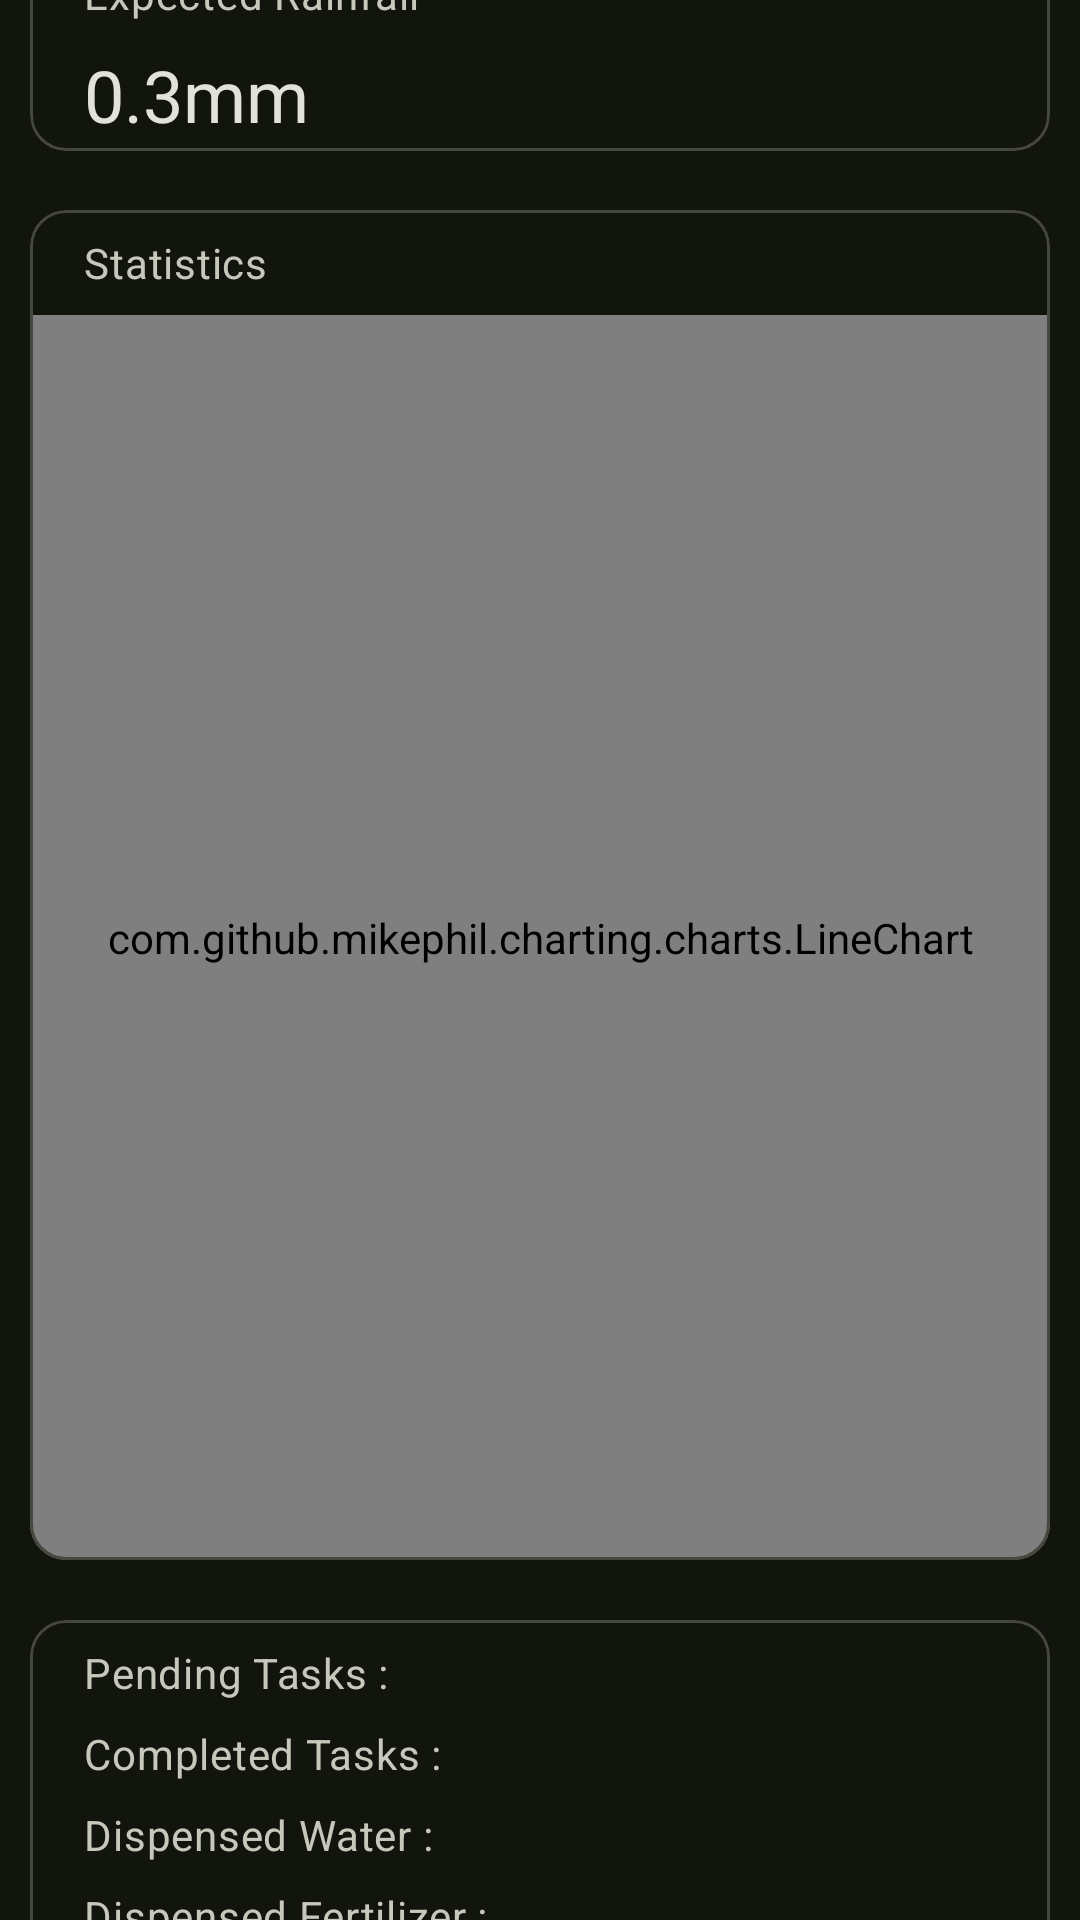

Here is an Android app screen rendered from its layout file. Give the layout XML and the strings, colors and styles it references.
<!-- AndroidManifest.xml: application theme Theme.App -->
<!-- res/layout/fragment_vitals.xml -->
<?xml version="1.0" encoding="utf-8"?>
<layout xmlns:android="http://schemas.android.com/apk/res/android"
    xmlns:tools="http://schemas.android.com/tools"
    xmlns:app="http://schemas.android.com/apk/res-auto"
    tools:context=".fragments.VitalsFragment">
    <data>
        <variable
            name="viewModel"
            type="com.example.app.view_models.VitalsViewModel" />
    </data>
    <androidx.constraintlayout.widget.ConstraintLayout
        android:layout_width="match_parent"
        android:layout_height="match_parent">
        <com.google.android.material.card.MaterialCardView
            android:layout_width="match_parent"
            android:layout_height="70dp"
            android:id="@+id/rainfall"
            app:layout_constraintTop_toTopOf="parent"
            android:layout_margin="10dp"
            app:layout_constraintBottom_toTopOf="@id/soilValues">
            <androidx.constraintlayout.widget.ConstraintLayout
                android:layout_width="match_parent"
                android:layout_height="match_parent">
                <TextView
                    android:layout_width="match_parent"
                    android:layout_height="wrap_content"
                    android:id="@+id/t1"
                    app:layout_constraintTop_toTopOf="parent"
                    android:text="Expected Rainfall"
                    android:layout_margin="8dp"
                    android:paddingLeft="10dp"
                    style="@style/MaterialAlertDialog.Material3.Body.Text"
                    />
                <com.google.android.material.textview.MaterialTextView
                    android:layout_width="match_parent"
                    android:layout_height="wrap_content"
                    android:id="@+id/t2"
                    app:layout_constraintTop_toBottomOf="@id/t1"
                    android:text="0.3mm"
                    android:layout_margin="8dp"
                    android:paddingLeft="10dp"
                    style="@style/MaterialAlertDialog.Material3.Title.Text"
                    />
            </androidx.constraintlayout.widget.ConstraintLayout>
        </com.google.android.material.card.MaterialCardView>
        <com.google.android.material.card.MaterialCardView
            android:layout_width="match_parent"
            android:layout_height="450dp"
            android:id="@+id/soilValues"
            app:layout_constraintTop_toBottomOf="@id/rainfall"
            android:layout_margin="10dp"
            app:layout_constraintBottom_toTopOf="@id/taskDetails">
            <androidx.constraintlayout.widget.ConstraintLayout
                android:layout_width="match_parent"
                android:layout_height="match_parent">
                <TextView
                    android:layout_width="match_parent"
                    android:layout_height="wrap_content"
                    android:id="@+id/s1"
                    app:layout_constraintTop_toTopOf="parent"
                    app:layout_constraintBottom_toTopOf="@id/sgrpah"
                    android:text="Statistics"
                    android:layout_margin="8dp"
                    android:paddingLeft="10dp"
                    style="@style/MaterialAlertDialog.Material3.Body.Text"
                    />
                <com.github.mikephil.charting.charts.LineChart
                    android:layout_width="match_parent"
                    android:layout_height="0dp"
                    android:id="@+id/sgrpah"
                    app:layout_constraintTop_toBottomOf="@id/s1"
                    app:layout_constraintBottom_toBottomOf="parent" />
            </androidx.constraintlayout.widget.ConstraintLayout>
        </com.google.android.material.card.MaterialCardView>
        <com.google.android.material.card.MaterialCardView
            android:layout_width="match_parent"
            android:layout_height="120dp"
            android:id="@+id/taskDetails"
            android:layout_margin="10dp"
            app:layout_constraintTop_toBottomOf="@id/soilValues"
            app:layout_constraintBottom_toBottomOf="parent">
            <androidx.constraintlayout.widget.ConstraintLayout
                android:layout_width="match_parent"
                android:layout_height="match_parent">
                <com.google.android.material.textview.MaterialTextView
                    android:layout_width="match_parent"
                    android:layout_height="wrap_content"
                    android:id="@+id/x1"
                    app:layout_constraintTop_toTopOf="parent"
                    android:text="Pending Tasks : "
                    android:layout_margin="8dp"
                    android:paddingLeft="10dp"
                    style="@style/MaterialAlertDialog.Material3.Body.Text"
                    />
                <com.google.android.material.textview.MaterialTextView
                    android:layout_width="match_parent"
                    android:layout_height="wrap_content"
                    android:id="@+id/x2"
                    app:layout_constraintTop_toBottomOf="@id/x1"
                    android:text="Completed Tasks : "
                    android:layout_margin="8dp"
                    android:paddingLeft="10dp"
                    style="@style/MaterialAlertDialog.Material3.Body.Text"
                    />
                <com.google.android.material.textview.MaterialTextView
                    android:layout_width="match_parent"
                    android:layout_height="wrap_content"
                    android:id="@+id/x3"
                    app:layout_constraintTop_toBottomOf="@id/x2"
                    android:text="Dispensed Water : "
                    android:layout_margin="8dp"
                    android:paddingLeft="10dp"
                    style="@style/MaterialAlertDialog.Material3.Body.Text"
                    />
                <com.google.android.material.textview.MaterialTextView
                    android:layout_width="match_parent"
                    android:layout_height="wrap_content"
                    android:id="@+id/x4"
                    app:layout_constraintTop_toBottomOf="@id/x3"
                    android:text="Dispensed Fertilizer : "
                    android:layout_margin="8dp"
                    android:paddingLeft="10dp"
                    style="@style/MaterialAlertDialog.Material3.Body.Text"
                    />
            </androidx.constraintlayout.widget.ConstraintLayout>
        </com.google.android.material.card.MaterialCardView>
    </androidx.constraintlayout.widget.ConstraintLayout>
</layout>
<!-- resources referenced by this layout -->
<resources>
  <color name="md_theme_primary">#B1D18A</color>
  <color name="md_theme_onPrimary">#1E3702</color>
  <color name="md_theme_primaryContainer">#344E16</color>
  <color name="md_theme_onPrimaryContainer">#CCEDA4</color>
  <color name="md_theme_secondary">#B4D087</color>
  <color name="md_theme_onSecondary">#223600</color>
  <color name="md_theme_secondaryContainer">#374D13</color>
  <color name="md_theme_onSecondaryContainer">#D0EDA1</color>
  <color name="md_theme_tertiary">#80D5CF</color>
  <color name="md_theme_onTertiary">#003735</color>
  <color name="md_theme_tertiaryContainer">#00504C</color>
  <color name="md_theme_onTertiaryContainer">#9DF1EB</color>
  <color name="md_theme_error">#FFB4AB</color>
  <color name="md_theme_onError">#690005</color>
  <color name="md_theme_errorContainer">#93000A</color>
  <color name="md_theme_onErrorContainer">#FFDAD6</color>
  <color name="md_theme_background">#12140E</color>
  <color name="md_theme_onBackground">#E2E3D8</color>
  <color name="md_theme_surface">#12140E</color>
  <color name="md_theme_onSurface">#E2E3D8</color>
  <color name="md_theme_surfaceVariant">#44483D</color>
  <color name="md_theme_onSurfaceVariant">#C5C8BA</color>
  <color name="md_theme_outline">#8E9285</color>
  <color name="md_theme_outlineVariant">#44483D</color>
  <color name="md_theme_inverseSurface">#E2E3D8</color>
  <color name="md_theme_inverseOnSurface">#2F312A</color>
  <color name="md_theme_inversePrimary">#4B662C</color>
  <color name="md_theme_primaryFixed">#CCEDA4</color>
  <color name="md_theme_onPrimaryFixed">#0F2000</color>
  <color name="md_theme_primaryFixedDim">#B1D18A</color>
  <color name="md_theme_onPrimaryFixedVariant">#344E16</color>
  <color name="md_theme_secondaryFixed">#D0EDA1</color>
  <color name="md_theme_onSecondaryFixed">#121F00</color>
  <color name="md_theme_secondaryFixedDim">#B4D087</color>
  <color name="md_theme_onSecondaryFixedVariant">#374D13</color>
  <color name="md_theme_tertiaryFixed">#9DF1EB</color>
  <color name="md_theme_onTertiaryFixed">#00201E</color>
  <color name="md_theme_tertiaryFixedDim">#80D5CF</color>
  <color name="md_theme_onTertiaryFixedVariant">#00504C</color>
  <color name="md_theme_surfaceDim">#12140E</color>
  <color name="md_theme_surfaceBright">#373A33</color>
  <color name="md_theme_surfaceContainerLowest">#0C0F09</color>
  <color name="md_theme_surfaceContainerLow">#1A1C16</color>
  <color name="md_theme_surfaceContainer">#1E201A</color>
  <color name="md_theme_surfaceContainerHigh">#282B24</color>
  <color name="md_theme_surfaceContainerHighest">#33362E</color>
</resources>
